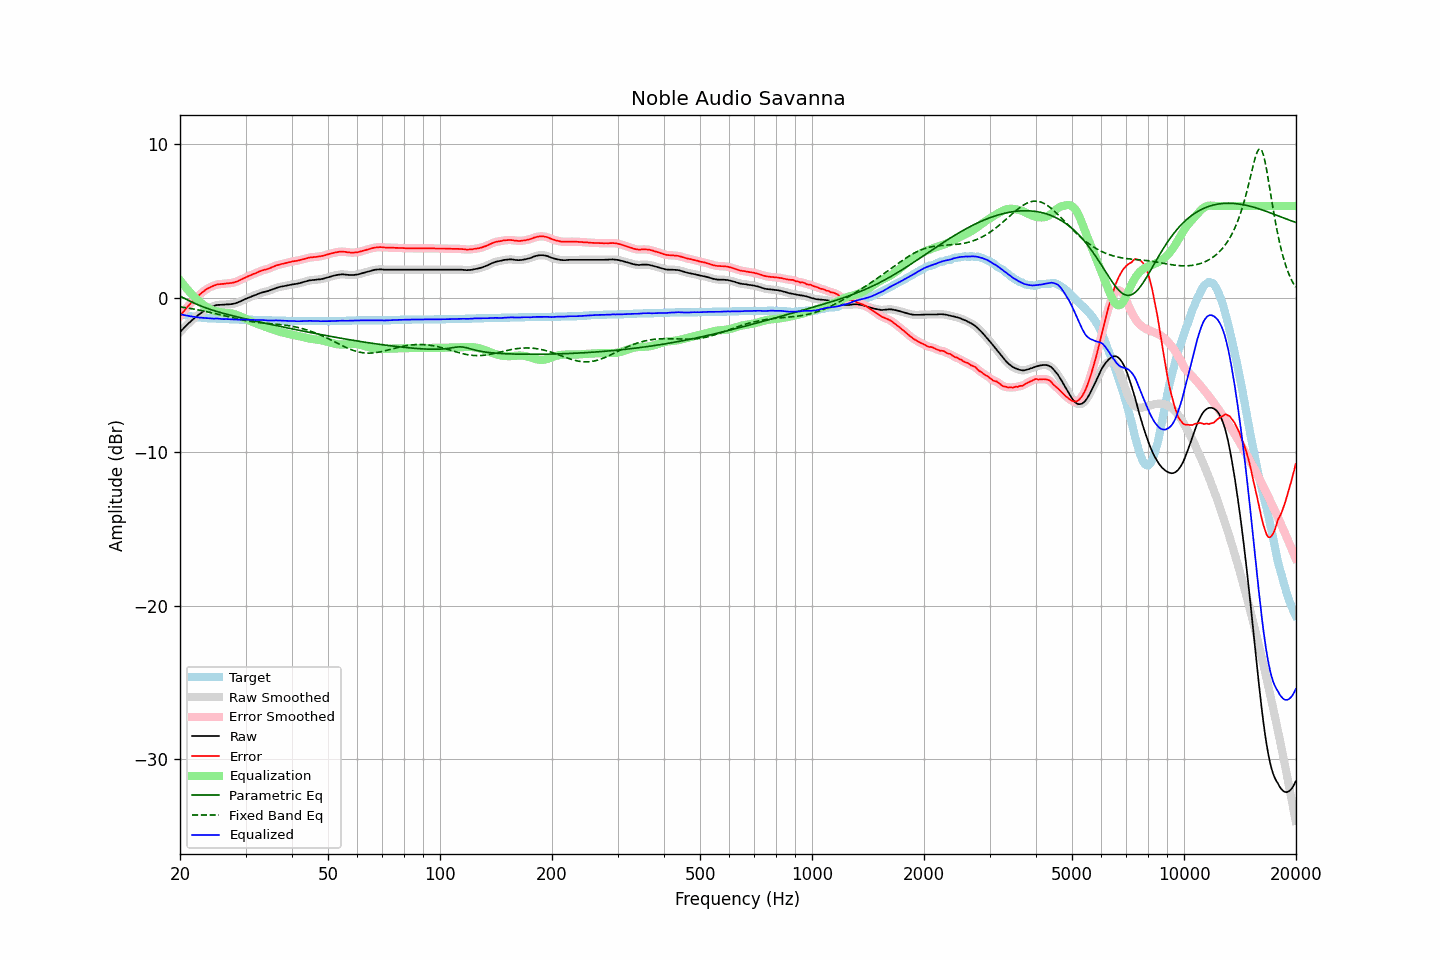

Data behind this chart, as committed beside it:
frequency, raw, error, smoothed, error_smoothed, equalization, parametric_eq, fixed_band_eq, equalized_raw, equalized_smoothed, target
20.00, -2.21, -1.17, -2.21, -1.17, 1.17, 0.13, -0.57, -1.04, -1.04, -1.04
20.20, -2.10, -1.03, -2.10, -1.03, 1.03, 0.08, -0.58, -1.06, -1.06, -1.07
20.40, -1.99, -0.90, -1.99, -0.90, 0.90, 0.02, -0.60, -1.09, -1.09, -1.09
20.61, -1.88, -0.77, -1.88, -0.77, 0.77, -0.03, -0.61, -1.11, -1.11, -1.11
20.81, -1.78, -0.65, -1.77, -0.65, 0.64, -0.08, -0.63, -1.13, -1.13, -1.13
21.02, -1.67, -0.52, -1.67, -0.53, 0.52, -0.13, -0.65, -1.14, -1.15, -1.15
21.23, -1.58, -0.41, -1.57, -0.41, 0.41, -0.19, -0.66, -1.17, -1.17, -1.17
21.44, -1.48, -0.29, -1.48, -0.29, 0.29, -0.24, -0.68, -1.18, -1.19, -1.19
21.66, -1.39, -0.18, -1.39, -0.18, 0.18, -0.28, -0.70, -1.20, -1.20, -1.21
21.87, -1.30, -0.08, -1.29, -0.07, 0.08, -0.33, -0.72, -1.22, -1.22, -1.22
22.09, -1.21, 0.03, -1.21, 0.02, -0.02, -0.38, -0.74, -1.23, -1.23, -1.24
22.31, -1.13, 0.12, -1.13, 0.12, -0.12, -0.42, -0.76, -1.25, -1.25, -1.25
22.54, -1.05, 0.21, -1.04, 0.21, -0.22, -0.47, -0.78, -1.26, -1.26, -1.26
22.76, -0.97, 0.30, -0.97, 0.30, -0.31, -0.51, -0.80, -1.27, -1.27, -1.27
22.99, -0.89, 0.39, -0.89, 0.39, -0.39, -0.55, -0.82, -1.28, -1.28, -1.28
23.22, -0.82, 0.47, -0.81, 0.47, -0.47, -0.59, -0.84, -1.29, -1.28, -1.29
23.45, -0.75, 0.55, -0.75, 0.55, -0.54, -0.63, -0.86, -1.29, -1.29, -1.30
23.69, -0.69, 0.62, -0.69, 0.62, -0.61, -0.67, -0.89, -1.30, -1.30, -1.31
23.92, -0.64, 0.67, -0.63, 0.68, -0.67, -0.70, -0.91, -1.31, -1.31, -1.31
24.16, -0.59, 0.73, -0.59, 0.73, -0.73, -0.74, -0.93, -1.31, -1.32, -1.32
24.40, -0.55, 0.77, -0.55, 0.77, -0.78, -0.77, -0.96, -1.32, -1.32, -1.32
24.65, -0.52, 0.81, -0.51, 0.81, -0.82, -0.80, -0.98, -1.33, -1.33, -1.33
24.89, -0.48, 0.85, -0.48, 0.85, -0.85, -0.84, -1.01, -1.32, -1.33, -1.33
25.14, -0.45, 0.89, -0.45, 0.88, -0.88, -0.87, -1.03, -1.32, -1.33, -1.34
25.39, -0.44, 0.91, -0.44, 0.91, -0.90, -0.90, -1.06, -1.33, -1.33, -1.35
25.65, -0.44, 0.91, -0.43, 0.92, -0.91, -0.93, -1.08, -1.35, -1.35, -1.35
25.91, -0.43, 0.93, -0.43, 0.92, -0.93, -0.96, -1.11, -1.35, -1.36, -1.36
26.16, -0.43, 0.93, -0.42, 0.93, -0.94, -0.99, -1.13, -1.36, -1.36, -1.36
26.43, -0.42, 0.94, -0.42, 0.94, -0.95, -1.02, -1.16, -1.36, -1.36, -1.36
26.69, -0.41, 0.96, -0.41, 0.95, -0.95, -1.05, -1.19, -1.36, -1.36, -1.37
26.96, -0.41, 0.96, -0.40, 0.96, -0.96, -1.07, -1.21, -1.37, -1.37, -1.37
27.23, -0.40, 0.98, -0.40, 0.98, -0.98, -1.10, -1.24, -1.37, -1.37, -1.38
27.50, -0.39, 0.99, -0.39, 0.99, -0.99, -1.13, -1.26, -1.38, -1.38, -1.38
27.77, -0.37, 1.01, -0.37, 1.01, -1.02, -1.15, -1.29, -1.38, -1.38, -1.38
28.05, -0.35, 1.04, -0.35, 1.04, -1.04, -1.18, -1.31, -1.39, -1.39, -1.39
28.33, -0.32, 1.07, -0.32, 1.07, -1.08, -1.20, -1.34, -1.39, -1.39, -1.39
28.62, -0.28, 1.11, -0.28, 1.11, -1.12, -1.23, -1.36, -1.39, -1.40, -1.39
28.90, -0.24, 1.16, -0.23, 1.16, -1.16, -1.26, -1.38, -1.40, -1.39, -1.40
29.19, -0.19, 1.21, -0.19, 1.21, -1.21, -1.28, -1.40, -1.39, -1.39, -1.40
29.48, -0.14, 1.26, -0.14, 1.26, -1.26, -1.30, -1.42, -1.39, -1.39, -1.40
29.78, -0.09, 1.31, -0.09, 1.31, -1.30, -1.33, -1.45, -1.39, -1.39, -1.40
30.08, -0.04, 1.36, -0.04, 1.36, -1.35, -1.35, -1.46, -1.39, -1.39, -1.40
30.38, 0.00, 1.41, 0.00, 1.41, -1.40, -1.38, -1.48, -1.40, -1.40, -1.41
30.68, 0.04, 1.45, 0.04, 1.45, -1.45, -1.40, -1.50, -1.41, -1.40, -1.41
30.99, 0.08, 1.49, 0.09, 1.49, -1.49, -1.42, -1.52, -1.41, -1.41, -1.41
31.30, 0.13, 1.54, 0.13, 1.54, -1.54, -1.45, -1.53, -1.41, -1.41, -1.41
31.61, 0.17, 1.59, 0.17, 1.58, -1.59, -1.47, -1.55, -1.41, -1.42, -1.42
31.93, 0.20, 1.62, 0.21, 1.63, -1.63, -1.49, -1.56, -1.43, -1.42, -1.42
32.24, 0.25, 1.67, 0.25, 1.67, -1.67, -1.52, -1.58, -1.42, -1.42, -1.42
32.57, 0.29, 1.72, 0.29, 1.72, -1.71, -1.54, -1.59, -1.42, -1.42, -1.43
32.89, 0.33, 1.76, 0.33, 1.76, -1.75, -1.56, -1.60, -1.42, -1.42, -1.43
33.22, 0.37, 1.80, 0.37, 1.80, -1.79, -1.59, -1.61, -1.41, -1.42, -1.43
33.55, 0.39, 1.83, 0.40, 1.83, -1.82, -1.61, -1.62, -1.43, -1.43, -1.44
33.89, 0.42, 1.86, 0.42, 1.86, -1.86, -1.63, -1.63, -1.44, -1.44, -1.44
34.23, 0.44, 1.88, 0.44, 1.89, -1.89, -1.65, -1.64, -1.45, -1.45, -1.44
34.57, 0.47, 1.92, 0.48, 1.92, -1.93, -1.68, -1.65, -1.46, -1.45, -1.45
34.92, 0.51, 1.96, 0.51, 1.96, -1.97, -1.70, -1.66, -1.45, -1.46, -1.45
35.27, 0.55, 2.00, 0.55, 2.00, -2.01, -1.72, -1.67, -1.45, -1.45, -1.45
35.62, 0.59, 2.05, 0.59, 2.05, -2.04, -1.74, -1.68, -1.45, -1.45, -1.46
35.97, 0.63, 2.09, 0.63, 2.09, -2.08, -1.77, -1.69, -1.45, -1.45, -1.46
... 635 more rows
